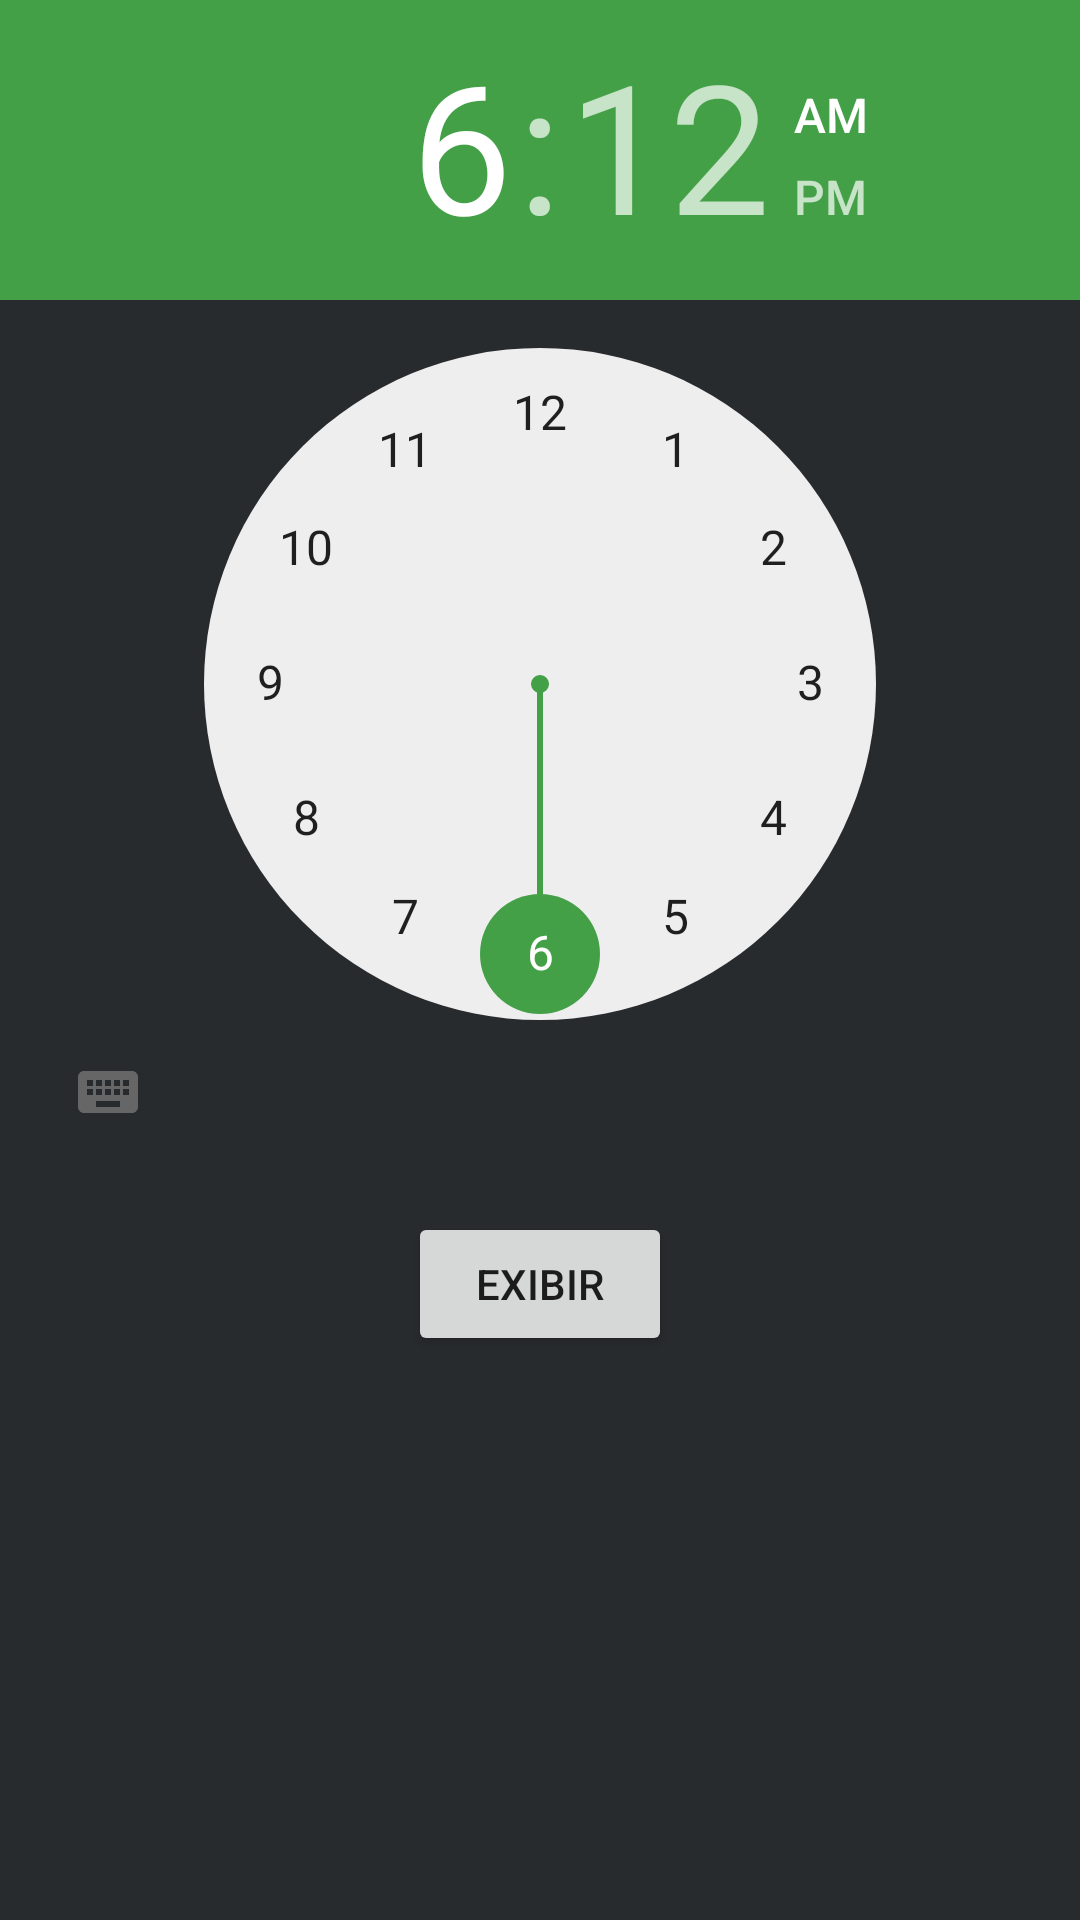

Write the Android layout XML for this screen, with the resource values it uses.
<!-- AndroidManifest.xml: application theme AppTheme -->
<!-- res/layout/fragment_tp_component.xml -->
<FrameLayout xmlns:android="http://schemas.android.com/apk/res/android"
    xmlns:tools="http://schemas.android.com/tools"
    android:id="@+id/frameLayout"
    android:layout_width="match_parent"
    android:layout_height="match_parent"
    tools:context=".fragment.category.widgets.SBComponentFragment"
    android:background="@color/bgPrimaryColor">

    <LinearLayout
        android:orientation="vertical"
        android:layout_width="match_parent"
        android:layout_height="match_parent">

        <TimePicker
            android:layout_width="match_parent"
            android:layout_height="wrap_content"
            android:id="@+id/timePickerDemo" />

        <Button
            android:text="@string/text_show"
            android:layout_width="wrap_content"
            android:layout_height="wrap_content"
            android:id="@+id/buttonDemo"
            android:layout_gravity="center"
            android:layout_marginTop="16dp" />
    </LinearLayout>

</FrameLayout>
<!-- resources referenced by this layout -->
<resources>
  <color name="bgPrimaryColor">#282b2e</color>
  <string name="text_show">Exibir</string>
  <style name="AppTheme" parent="Theme.AppCompat.Light.DarkActionBar">
          
          <item name="colorPrimary">@color/colorPrimary</item>
          <item name="colorPrimaryDark">@color/colorPrimaryDark</item>
          <item name="colorAccent">@color/colorAccent</item>
      </style>
  <color name="colorPrimary">#388E3C</color>
  <color name="colorPrimaryDark">#2E7D32</color>
  <color name="colorAccent">#43A047</color>
</resources>
